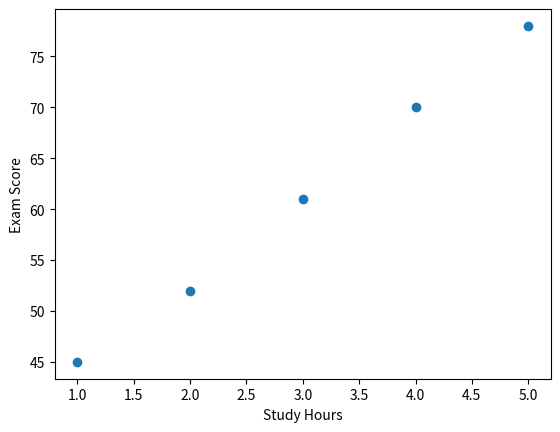

This figure's Python source:
import pandas as pd

df = pd.DataFrame({
    "StudyHours": [1, 2, 3, 4, 5],
    "Score": [45, 52, 61, 70, 78]
})

print(df)

import matplotlib.pyplot as plt

plt.scatter(df["StudyHours"], df["Score"])

plt.xlabel("Study Hours")
plt.ylabel("Exam Score")

plt.show()

#Tahmin

predicted = 40 + 8 * df["StudyHours"]

print(predicted)

#yeni ögrenci

study_hours = 6

prediction = 40 + 8 * study_hours

print(prediction)
